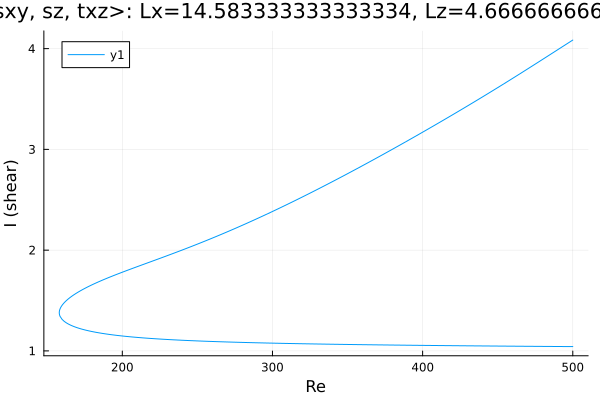

The file beside this chart, header and first rows:
Re, shear
500.0, 4.085
498.8, 4.074
497.9, 4.065
496.5, 4.051
495, 4.038
493.6, 4.024
492.2, 4.011
490.8, 3.997
489.4, 3.984
488, 3.97
486.6, 3.957
485.1, 3.943
483.7, 3.93
482.3, 3.916
480.9, 3.903
479.5, 3.889
478.1, 3.876
476.7, 3.862
475.2, 3.849
473.8, 3.836
472.4, 3.822
471, 3.809
469.6, 3.796
468.2, 3.782
466.8, 3.769
465.4, 3.756
463.9, 3.742
462.5, 3.729
461.1, 3.716
459.7, 3.703
458.3, 3.69
456.9, 3.676
455.5, 3.663
454, 3.65
452.6, 3.637
451.2, 3.624
449.8, 3.611
448.4, 3.598
447, 3.585
445.6, 3.572
444.1, 3.56
442.7, 3.547
441.3, 3.534
439.9, 3.521
438.5, 3.508
437.1, 3.496
435.7, 3.483
434.2, 3.47
432.8, 3.457
431.4, 3.445
430, 3.432
428.6, 3.42
427.2, 3.407
425.8, 3.395
424.3, 3.382
422.9, 3.37
421.5, 3.357
420.1, 3.345
418.7, 3.332
417.3, 3.32
... 486 more rows
